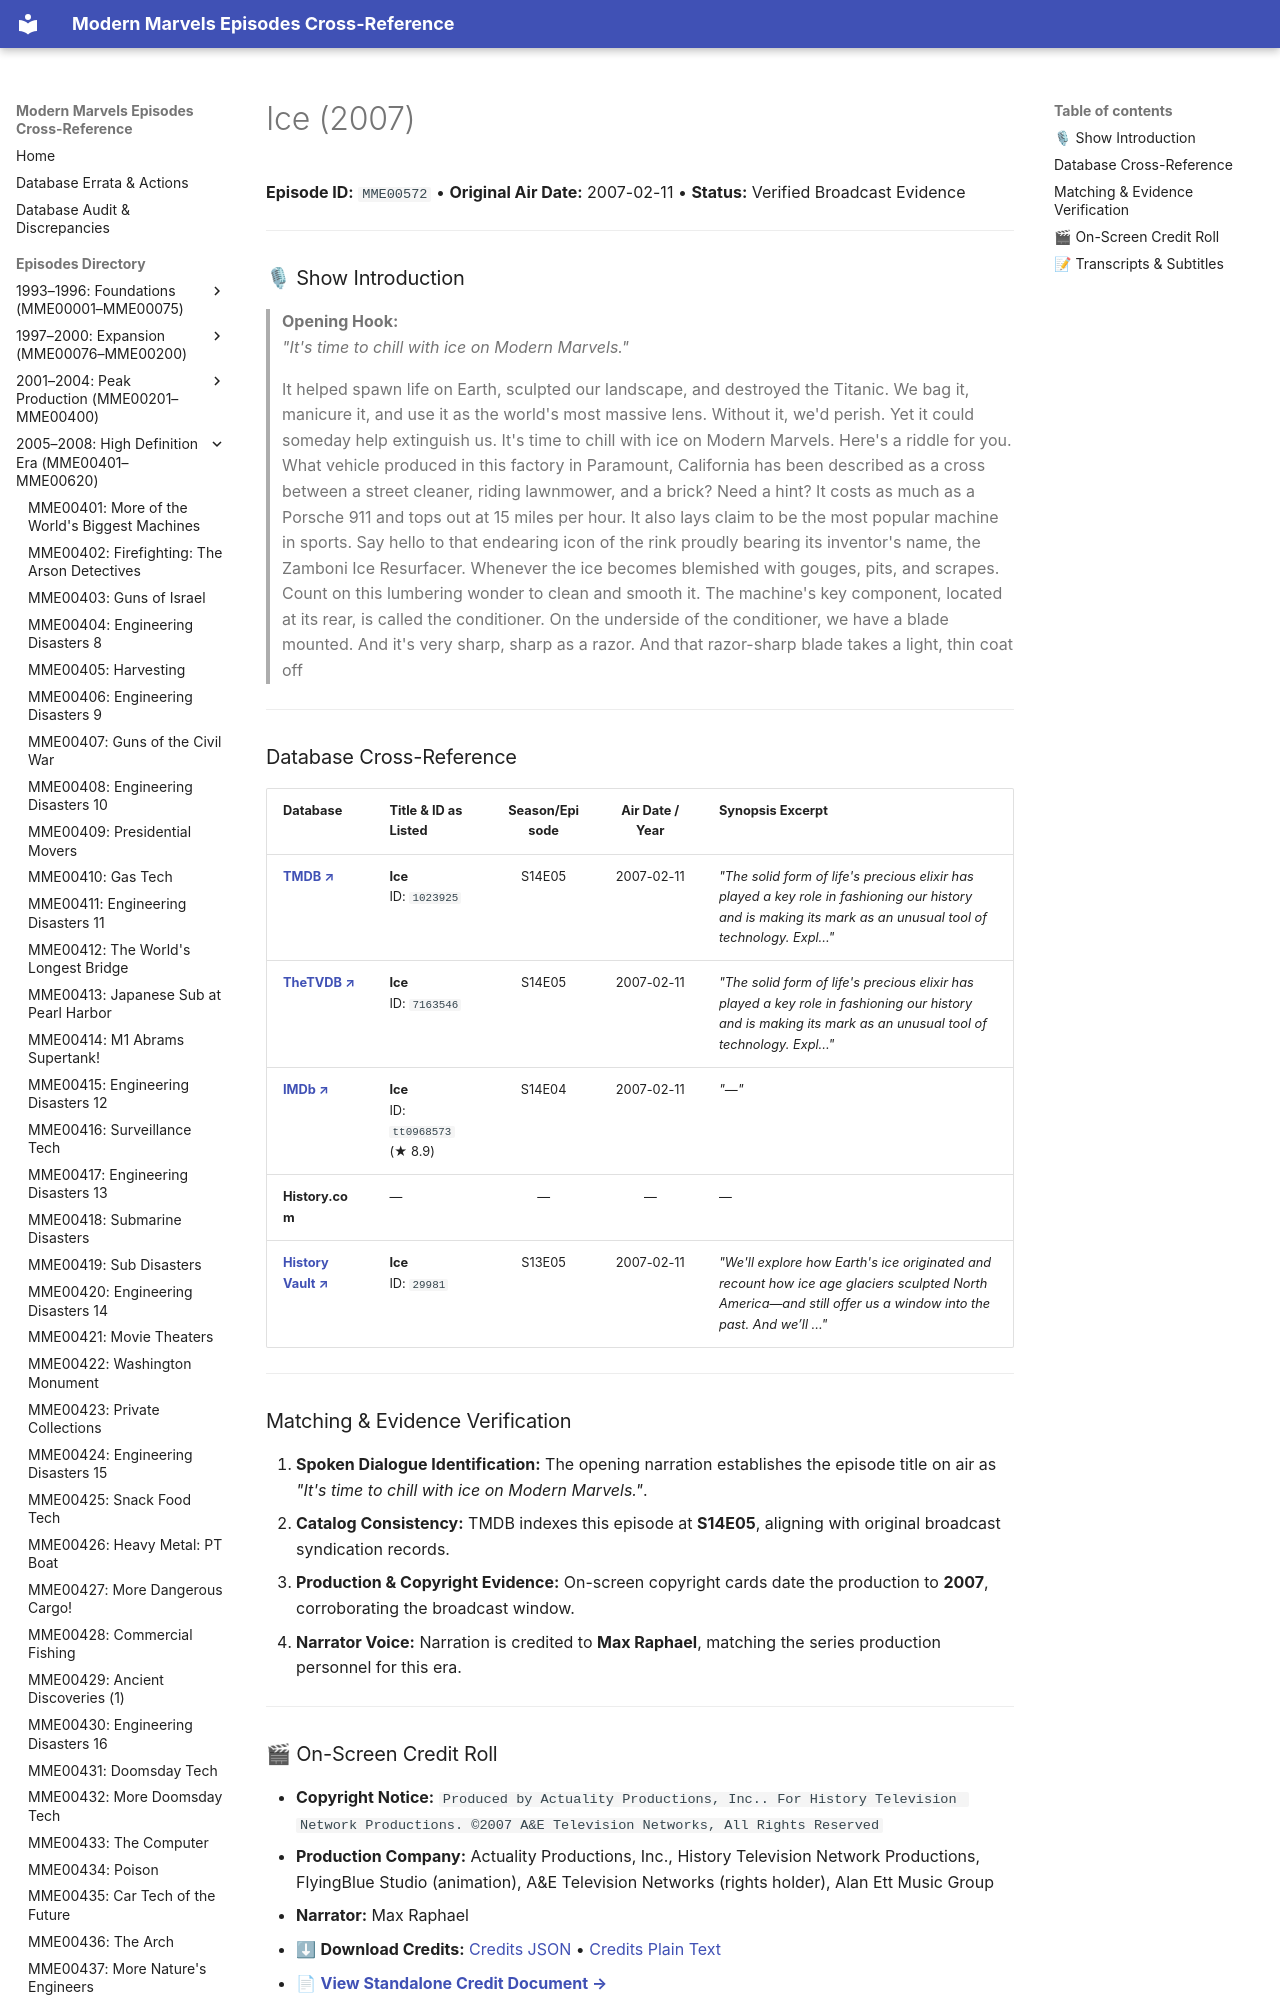

repository: ModernMarvelsFan/ModernMarvels · page: episodes/MME00572/index.html · generator: mkdocs

# Ice (2007)

**Episode ID:** `MME00572` • **Original Air Date:** 2007-02-11 • **Status:** Verified Broadcast Evidence

---

### 🎙 Show Introduction

> **Opening Hook:**  
> *"It's time to chill with ice on Modern Marvels."*

> It helped spawn life on Earth, sculpted our landscape, and destroyed the Titanic. We bag it, manicure it, and use it as the world's most massive lens. Without it, we'd perish. Yet it could someday help extinguish us. It's time to chill with ice on Modern Marvels. Here's a riddle for you. What vehicle produced in this factory in Paramount, California has been described as a cross between a street cleaner, riding lawnmower, and a brick? Need a hint? It costs as much as a Porsche 911 and tops out at 15 miles per hour. It also lays claim to be the most popular machine in sports. Say hello to that endearing icon of the rink proudly bearing its inventor's name, the Zamboni Ice Resurfacer. Whenever the ice becomes blemished with gouges, pits, and scrapes. Count on this lumbering wonder to clean and smooth it. The machine's key component, located at its rear, is called the conditioner. On the underside of the conditioner, we have a blade mounted. And it's very sharp, sharp as a razor. And that razor-sharp blade takes a light, thin coat off

---
